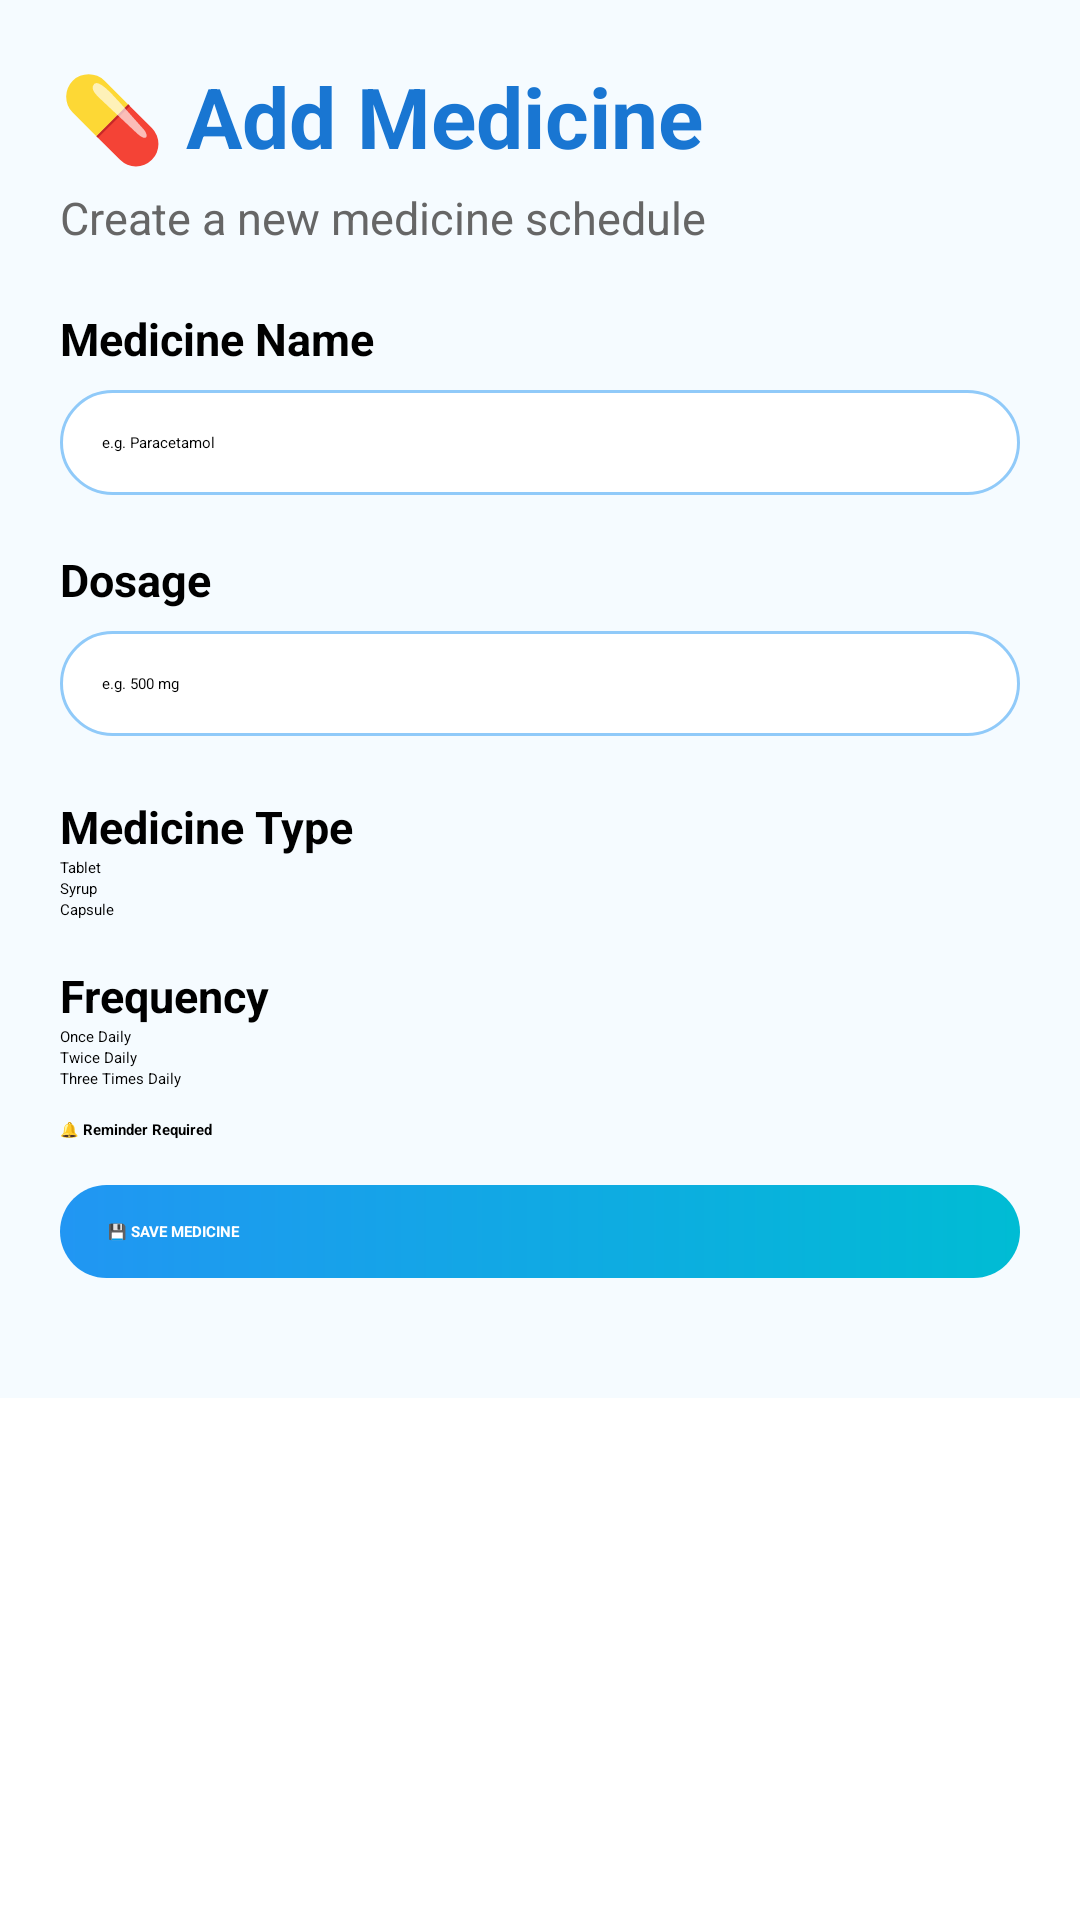

The Android layout XML behind this screen, and the referenced resources:
<!-- AndroidManifest.xml: application theme Theme.MedAlert -->
<!-- res/layout/fragment_add_medicine.xml -->
<?xml version="1.0" encoding="utf-8"?>
<ScrollView
    xmlns:android="http://schemas.android.com/apk/res/android"
    android:layout_width="match_parent"
    android:layout_height="wrap_content">

    <LinearLayout
        android:layout_width="match_parent"
        android:layout_height="wrap_content"
        android:orientation="vertical"
        android:padding="20dp"
        android:background="#F5FBFF">

        <TextView
            android:layout_width="wrap_content"
            android:layout_height="wrap_content"
            android:text="💊 Add Medicine"
            android:textSize="28sp"
            android:textStyle="bold"
            android:textColor="@color/primary_blue"
            android:layout_marginBottom="5dp" />

        <TextView
            android:layout_width="wrap_content"
            android:layout_height="wrap_content"
            android:text="Create a new medicine schedule"
            android:textSize="15sp"
            android:textColor="#666666"
            android:layout_marginBottom="20dp" />

        

        <TextView
            android:layout_width="wrap_content"
            android:layout_height="wrap_content"
            android:text="Medicine Name"
            android:textStyle="bold"
            android:textSize="15sp" />

        <EditText
            android:id="@+id/etMedicineName"
            android:layout_width="match_parent"
            android:layout_height="wrap_content"
            android:hint="e.g. Paracetamol"
            android:inputType="text"
            android:padding="14dp"
            android:background="@drawable/card_background"
            android:layout_marginTop="7dp" />

        

        <TextView
            android:layout_width="wrap_content"
            android:layout_height="wrap_content"
            android:text="Dosage"
            android:textStyle="bold"
            android:textSize="15sp"
            android:layout_marginTop="18dp" />

        <EditText
            android:id="@+id/etDosage"
            android:layout_width="match_parent"
            android:layout_height="wrap_content"
            android:hint="e.g. 500 mg"
            android:inputType="text"
            android:padding="14dp"
            android:background="@drawable/card_background"
            android:layout_marginTop="7dp" />

        

        <TextView
            android:layout_width="wrap_content"
            android:layout_height="wrap_content"
            android:text="Medicine Type"
            android:textStyle="bold"
            android:textSize="15sp"
            android:layout_marginTop="20dp" />

        <RadioGroup
            android:id="@+id/radioType"
            android:layout_width="match_parent"
            android:layout_height="wrap_content">

            <RadioButton
                android:id="@+id/radioTablet"
                android:layout_width="wrap_content"
                android:layout_height="wrap_content"
                android:text="Tablet" />

            <RadioButton
                android:id="@+id/radioSyrup"
                android:layout_width="wrap_content"
                android:layout_height="wrap_content"
                android:text="Syrup" />

            <RadioButton
                android:id="@+id/radioCapsule"
                android:layout_width="wrap_content"
                android:layout_height="wrap_content"
                android:text="Capsule" />

        </RadioGroup>

        

        <TextView
            android:layout_width="wrap_content"
            android:layout_height="wrap_content"
            android:text="Frequency"
            android:textStyle="bold"
            android:textSize="15sp"
            android:layout_marginTop="15dp" />

        <RadioGroup
            android:id="@+id/radioFrequency"
            android:layout_width="match_parent"
            android:layout_height="wrap_content">

            <RadioButton
                android:id="@+id/radioOnce"
                android:layout_width="wrap_content"
                android:layout_height="wrap_content"
                android:text="Once Daily" />

            <RadioButton
                android:id="@+id/radioTwice"
                android:layout_width="wrap_content"
                android:layout_height="wrap_content"
                android:text="Twice Daily" />

            <RadioButton
                android:id="@+id/radioThree"
                android:layout_width="wrap_content"
                android:layout_height="wrap_content"
                android:text="Three Times Daily" />

        </RadioGroup>

        

        <CheckBox
            android:id="@+id/checkboxReminder"
            android:layout_width="wrap_content"
            android:layout_height="wrap_content"
            android:text="🔔 Reminder Required"
            android:textStyle="bold"
            android:layout_marginTop="10dp" />

        

        <Button
            android:id="@+id/btnSaveMedicine"
            android:layout_width="match_parent"
            android:layout_height="wrap_content"
            android:text="💾 SAVE MEDICINE"
            android:textColor="@android:color/white"
            android:textStyle="bold"
            android:background="@drawable/button_background"
            android:layout_marginTop="15dp"
            android:layout_marginBottom="20dp" />

    </LinearLayout>

</ScrollView>
<!-- resources referenced by this layout -->
<resources>
  <color name="primary_blue">#1976D2</color>
  <!-- drawable button_background (drawable) -->
  <?xml version="1.0" encoding="utf-8"?>
  <shape xmlns:android="http://schemas.android.com/apk/res/android"
      android:shape="rectangle">
  
      <gradient
          android:startColor="#2196F3"
          android:endColor="#00BCD4"
          android:angle="0" />
  
      <corners
          android:radius="18dp" />
  
      <padding
          android:left="16dp"
          android:top="12dp"
          android:right="16dp"
          android:bottom="12dp" />
  
  </shape>
  <!-- drawable card_background (drawable) -->
  <?xml version="1.0" encoding="utf-8"?>
  <shape xmlns:android="http://schemas.android.com/apk/res/android"
      android:shape="rectangle">
  
      <solid
          android:color="#FFFFFF" />
  
      <corners
          android:radius="20dp" />
  
      <stroke
          android:width="1dp"
          android:color="#90CAF9" />
  
      <padding
          android:left="16dp"
          android:top="16dp"
          android:right="16dp"
          android:bottom="16dp" />
  
  </shape>
  <style name="Theme.MedAlert" parent="Theme.Material3.DayNight.NoActionBar">
  
          <item name="android:fontFamily">sans</item>
  
          <item name="android:colorAccent">#1976D2</item>
  
          <item name="android:navigationBarColor">#FFFFFF</item>
  
          <item name="android:statusBarColor">#1976D2</item>
  
          <item name="android:windowLightStatusBar">false</item>
  
      </style>
</resources>
